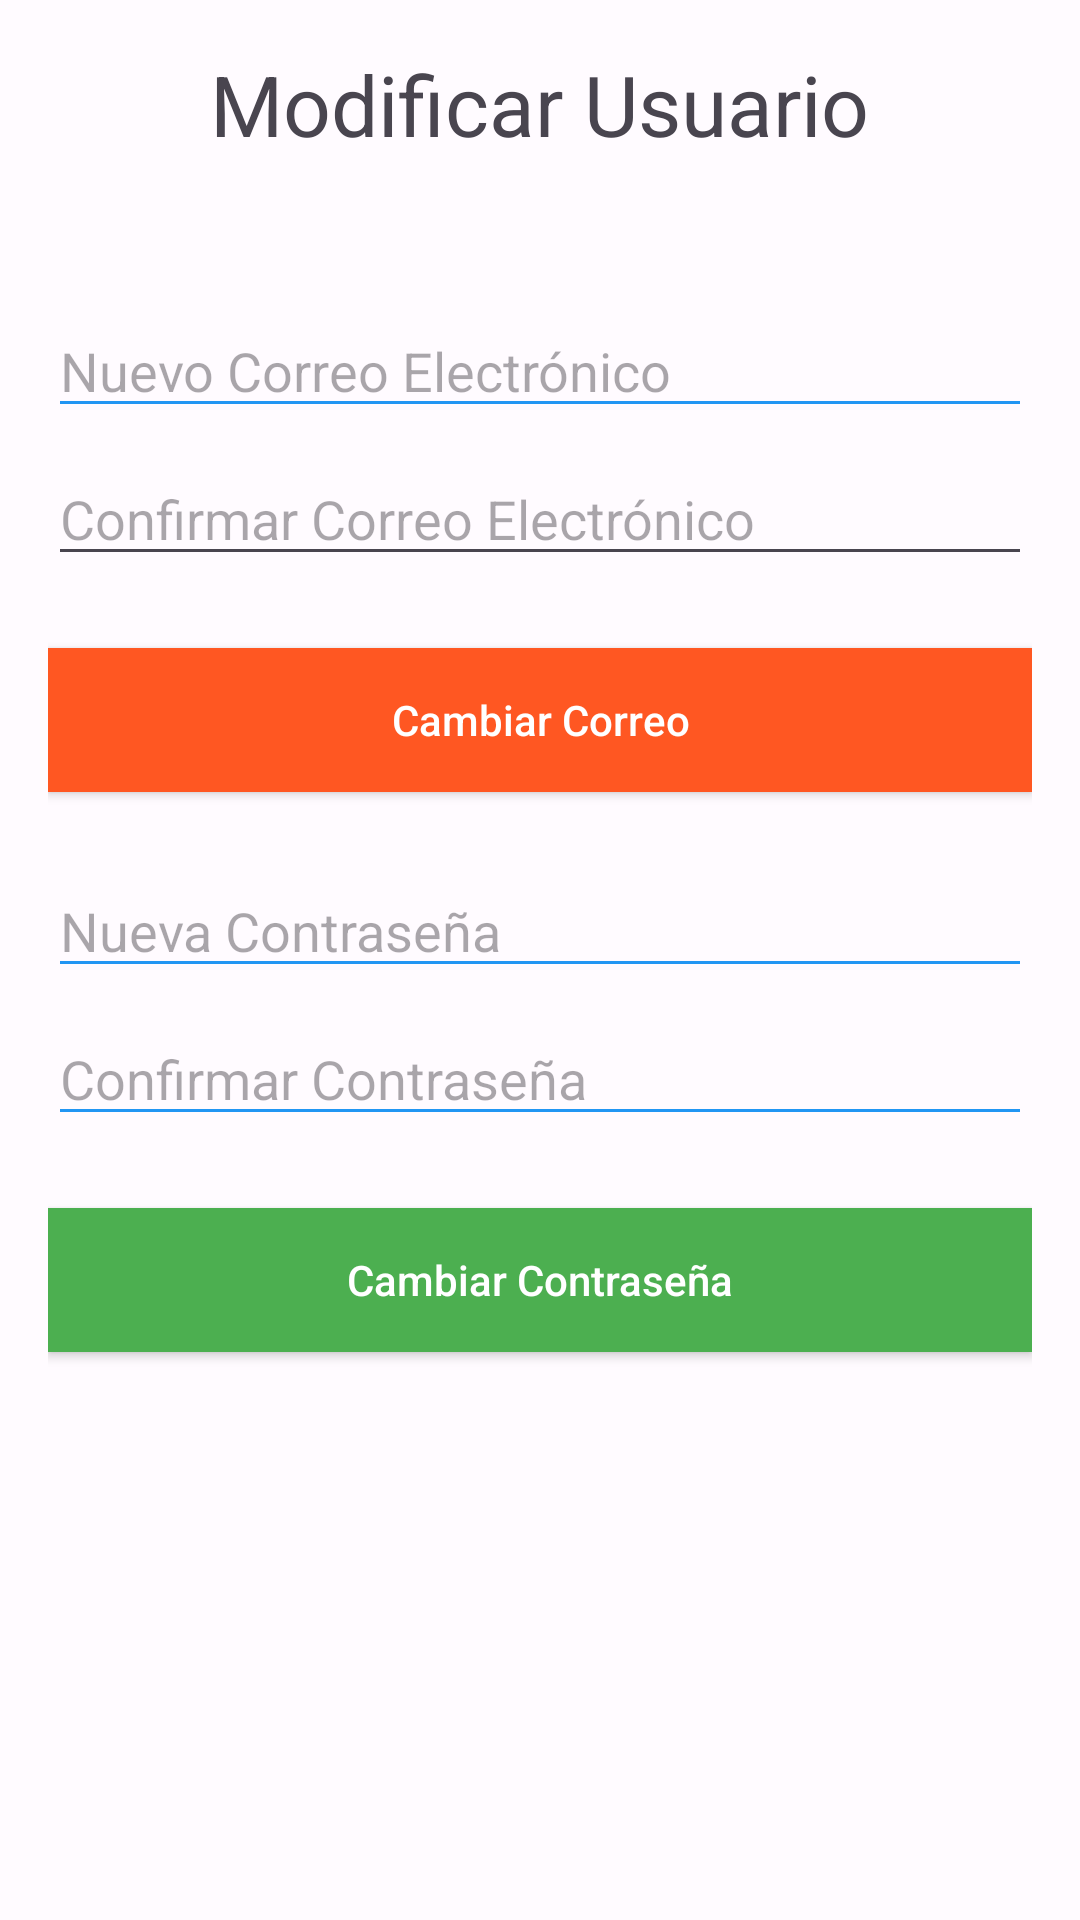

Here is an Android app screen rendered from its layout file. Give the layout XML and the strings, colors and styles it references.
<!-- AndroidManifest.xml: application theme Theme.SuperHeroFinder -->
<!-- res/layout/activity_modificar_user.xml -->
<?xml version="1.0" encoding="utf-8"?>
<RelativeLayout xmlns:android="http://schemas.android.com/apk/res/android"
    android:layout_width="match_parent"
    android:layout_height="match_parent"
    android:padding="16dp">

    <TextView
        android:id="@+id/textViewTitle"
        android:layout_width="wrap_content"
        android:layout_height="wrap_content"
        android:text="Modificar Usuario"
        android:textSize="28sp"
        android:layout_centerHorizontal="true"
        android:layout_marginBottom="32dp"/>

    <EditText
        android:id="@+id/editTextEmail"
        android:layout_width="match_parent"
        android:layout_height="wrap_content"
        android:hint="Nuevo Correo Electrónico"
        android:inputType="textEmailAddress"
        android:layout_below="@id/textViewTitle"
        android:layout_marginTop="16dp"
        android:backgroundTint="#2196F3"
        />

    <EditText
        android:id="@+id/editTextConfirmEmail"
        android:layout_width="match_parent"
        android:layout_height="wrap_content"
        android:hint="Confirmar Correo Electrónico"
        android:inputType="textEmailAddress"
        android:layout_below="@id/editTextEmail"
        android:layout_marginTop="8dp"
       />

    <Button
        android:id="@+id/buttonChangeEmail"
        android:layout_width="match_parent"
        android:layout_height="wrap_content"
        android:text="Cambiar Correo"
        android:layout_below="@id/editTextConfirmEmail"
        android:layout_marginTop="24dp"
        android:background="#FF5722"
        android:textColor="#FFFFFF"
        android:textAllCaps="false"
        android:padding="12dp"/>

    <EditText
        android:id="@+id/editTextPassword"
        android:layout_width="match_parent"
        android:layout_height="wrap_content"
        android:hint="Nueva Contraseña"
        android:inputType="textPassword"
        android:layout_below="@id/buttonChangeEmail"
        android:layout_marginTop="24dp"
        android:backgroundTint="#2196F3"
        />

    <EditText
        android:id="@+id/editTextConfirmPassword"
        android:layout_width="match_parent"
        android:layout_height="wrap_content"
        android:hint="Confirmar Contraseña"
        android:inputType="textPassword"
        android:layout_below="@id/editTextPassword"
        android:layout_marginTop="8dp"
        android:backgroundTint="#2196F3"
        />

    <Button
        android:id="@+id/buttonChangePassword"
        android:layout_width="match_parent"
        android:layout_height="wrap_content"
        android:text="Cambiar Contraseña"
        android:layout_below="@id/editTextConfirmPassword"
        android:layout_marginTop="24dp"
        android:background="#4CAF50"
        android:textColor="#FFFFFF"
        android:textAllCaps="false"
        android:padding="12dp"/>
</RelativeLayout>
<!-- resources referenced by this layout -->
<resources>
  <style name="Theme.SuperHeroFinder" parent="Theme.Material3.Light">
          
          <item name="colorPrimary">@color/md_theme_light_primary</item>
          <item name="colorOnPrimary">@color/md_theme_light_onPrimary</item>
          <item name="colorPrimaryContainer">@color/md_theme_light_primaryContainer</item>
          <item name="colorOnPrimaryContainer">@color/md_theme_light_onPrimaryContainer</item>
          <item name="colorSecondary">@color/md_theme_light_secondary</item>
          <item name="colorOnSecondary">@color/md_theme_light_onSecondary</item>
          <item name="colorSecondaryContainer">@color/md_theme_light_secondaryContainer</item>
          <item name="colorOnSecondaryContainer">@color/md_theme_light_onSecondaryContainer</item>
          <item name="colorTertiary">@color/md_theme_light_tertiary</item>
          <item name="colorOnTertiary">@color/md_theme_light_onTertiary</item>
          <item name="colorTertiaryContainer">@color/md_theme_light_tertiaryContainer</item>
          <item name="colorOnTertiaryContainer">@color/md_theme_light_onTertiaryContainer</item>
          <item name="colorError">@color/md_theme_light_error</item>
          <item name="colorErrorContainer">@color/md_theme_light_errorContainer</item>
          <item name="colorOnError">@color/md_theme_light_onError</item>
          <item name="colorOnErrorContainer">@color/md_theme_light_onErrorContainer</item>
          <item name="android:colorBackground">@color/md_theme_light_background</item>
          <item name="colorOnBackground">@color/md_theme_light_onBackground</item>
          <item name="colorSurface">@color/md_theme_light_surface</item>
          <item name="colorOnSurface">@color/md_theme_light_onSurface</item>
          <item name="colorSurfaceVariant">@color/md_theme_light_surfaceVariant</item>
          <item name="colorOnSurfaceVariant">@color/md_theme_light_onSurfaceVariant</item>
          <item name="colorOutline">@color/md_theme_light_outline</item>
          <item name="colorOnSurfaceInverse">@color/md_theme_light_inverseOnSurface</item>
          <item name="colorSurfaceInverse">@color/md_theme_light_inverseSurface</item>
          <item name="colorPrimaryInverse">@color/md_theme_light_inversePrimary</item>
      </style>
  <color name="md_theme_light_primary">#984061</color>
  <color name="md_theme_light_onPrimary">#FFFFFF</color>
  <color name="md_theme_light_primaryContainer">#FFD9E2</color>
  <color name="md_theme_light_onPrimaryContainer">#3E001D</color>
  <color name="md_theme_light_secondary">#006874</color>
  <color name="md_theme_light_onSecondary">#FFFFFF</color>
  <color name="md_theme_light_secondaryContainer">#97F0FF</color>
  <color name="md_theme_light_onSecondaryContainer">#001F24</color>
  <color name="md_theme_light_tertiary">#006874</color>
  <color name="md_theme_light_onTertiary">#FFFFFF</color>
  <color name="md_theme_light_tertiaryContainer">#97F0FF</color>
  <color name="md_theme_light_onTertiaryContainer">#001F24</color>
  <color name="md_theme_light_error">#BA1A1A</color>
  <color name="md_theme_light_errorContainer">#FFDAD6</color>
  <color name="md_theme_light_onError">#FFFFFF</color>
  <color name="md_theme_light_onErrorContainer">#410002</color>
  <color name="md_theme_light_background">#FFFBFF</color>
  <color name="md_theme_light_onBackground">#201A1B</color>
  <color name="md_theme_light_surface">#FFFBFF</color>
  <color name="md_theme_light_onSurface">#201A1B</color>
  <color name="md_theme_light_surfaceVariant">#F2DDE1</color>
  <color name="md_theme_light_onSurfaceVariant">#514347</color>
  <color name="md_theme_light_outline">#837377</color>
  <color name="md_theme_light_inverseOnSurface">#FAEEEF</color>
  <color name="md_theme_light_inverseSurface">#352F30</color>
  <color name="md_theme_light_inversePrimary">#FFB1C8</color>
</resources>
